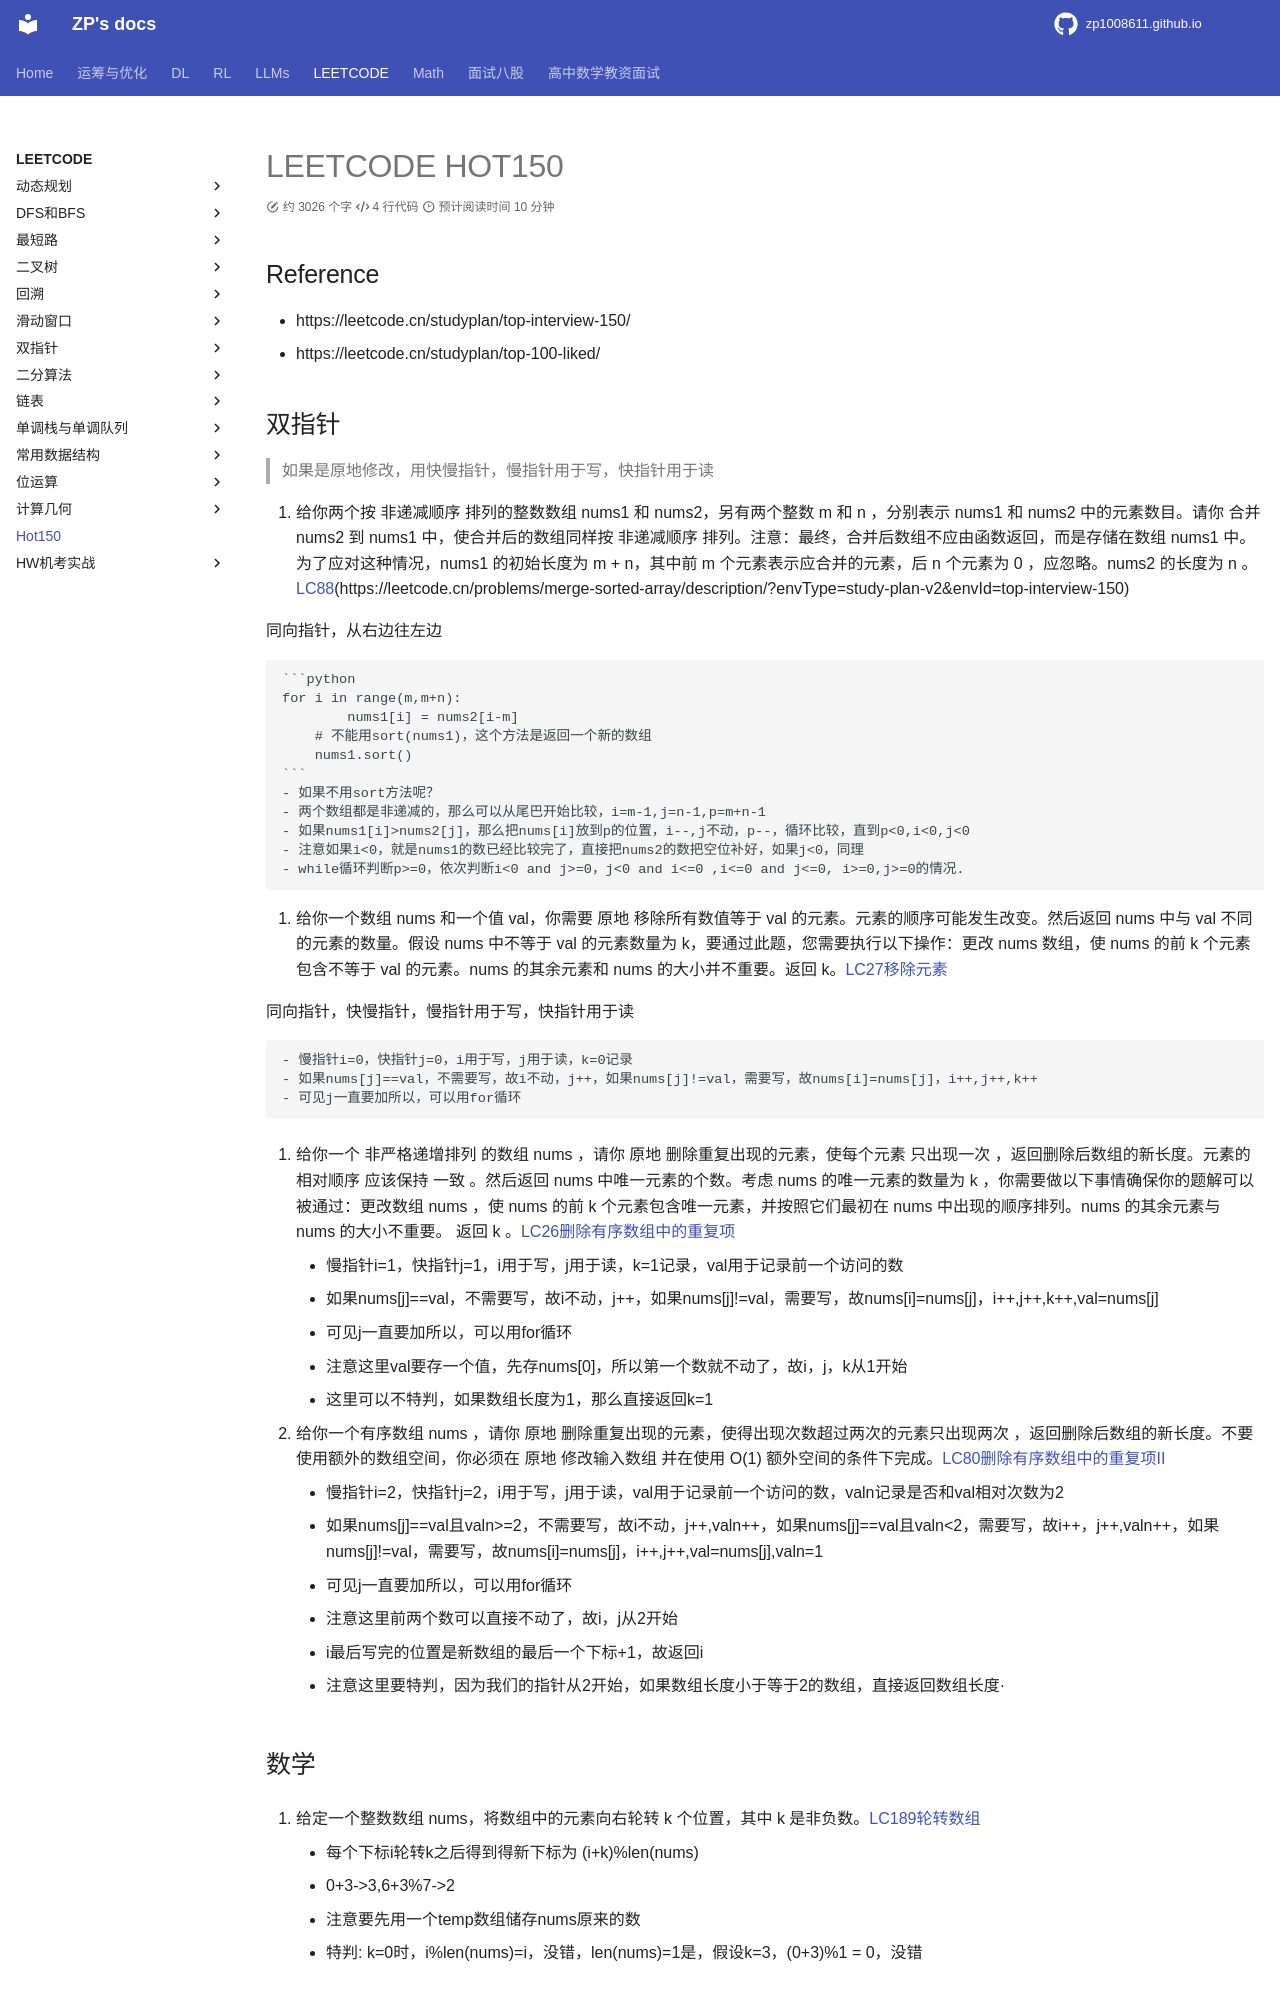

repository: zp1008611/zp1008611.github.io · page: LEETCODE/hot150/index.html · generator: mkdocs

# LEETCODE HOT150

## Reference

- https://leetcode.cn/studyplan/top-interview-150/
- https://leetcode.cn/studyplan/top-100-liked/

## 双指针

> 如果是原地修改，用快慢指针，慢指针用于写，快指针用于读

1. 给你两个按 非递减顺序 排列的整数数组 nums1 和 nums2，另有两个整数 m 和 n ，分别表示 nums1 和 nums2 中的元素数目。请你 合并 nums2 到 nums1 中，使合并后的数组同样按 非递减顺序 排列。注意：最终，合并后数组不应由函数返回，而是存储在数组 nums1 中。为了应对这种情况，nums1 的初始长度为 m + n，其中前 m 个元素表示应合并的元素，后 n 个元素为 0 ，应忽略。nums2 的长度为 n 。[LC88](合并两个有序数组)(https://leetcode.cn/problems/merge-sorted-array/description/?envType=study-plan-v2&envId=top-interview-150)


同向指针，从右边往左边

    ```python
    for i in range(m,m+n):
            nums1[i] = nums2[i-m]
        # 不能用sort(nums1)，这个方法是返回一个新的数组
        nums1.sort()
    ```
    - 如果不用sort方法呢？
    - 两个数组都是非递减的，那么可以从尾巴开始比较，i=m-1,j=n-1,p=m+n-1
    - 如果nums1[i]>nums2[j]，那么把nums[i]放到p的位置，i--,j不动，p--，循环比较，直到p<0,i<0,j<0
    - 注意如果i<0，就是nums1的数已经比较完了，直接把nums2的数把空位补好，如果j<0，同理
    - while循环判断p>=0，依次判断i<0 and j>=0，j<0 and i<=0 ,i<=0 and j<=0, i>=0,j>=0的情况.

2. 给你一个数组 nums 和一个值 val，你需要 原地 移除所有数值等于 val 的元素。元素的顺序可能发生改变。然后返回 nums 中与 val 不同的元素的数量。假设 nums 中不等于 val 的元素数量为 k，要通过此题，您需要执行以下操作：更改 nums 数组，使 nums 的前 k 个元素包含不等于 val 的元素。nums 的其余元素和 nums 的大小并不重要。返回 k。[LC27移除元素](https://leetcode.cn/problems/remove-element/description/?envType=study-plan-v2&envId=top-interview-150)

同向指针，快慢指针，慢指针用于写，快指针用于读

    - 慢指针i=0，快指针j=0，i用于写，j用于读，k=0记录
    - 如果nums[j]==val，不需要写，故i不动，j++，如果nums[j]!=val，需要写，故nums[i]=nums[j]，i++,j++,k++
    - 可见j一直要加所以，可以用for循环

3. 给你一个 非严格递增排列 的数组 nums ，请你 原地 删除重复出现的元素，使每个元素 只出现一次 ，返回删除后数组的新长度。元素的 相对顺序 应该保持 一致 。然后返回 nums 中唯一元素的个数。考虑 nums 的唯一元素的数量为 k ，你需要做以下事情确保你的题解可以被通过：更改数组 nums ，使 nums 的前 k 个元素包含唯一元素，并按照它们最初在 nums 中出现的顺序排列。nums 的其余元素与 nums 的大小不重要。
返回 k 。[LC26删除有序数组中的重复项](https://leetcode.cn/problems/remove-duplicates-from-sorted-array/description/?envType=study-plan-v2&envId=top-interview-150)

    - 慢指针i=1，快指针j=1，i用于写，j用于读，k=1记录，val用于记录前一个访问的数
    - 如果nums[j]==val，不需要写，故i不动，j++，如果nums[j]!=val，需要写，故nums[i]=nums[j]，i++,j++,k++,val=nums[j]
    - 可见j一直要加所以，可以用for循环
    - 注意这里val要存一个值，先存nums[0]，所以第一个数就不动了，故i，j，k从1开始
    - 这里可以不特判，如果数组长度为1，那么直接返回k=1

4. 给你一个有序数组 nums ，请你 原地 删除重复出现的元素，使得出现次数超过两次的元素只出现两次 ，返回删除后数组的新长度。不要使用额外的数组空间，你必须在 原地 修改输入数组 并在使用 O(1) 额外空间的条件下完成。[LC80删除有序数组中的重复项II](https://leetcode.cn/problems/remove-duplicates-from-sorted-array-ii/description/?envType=study-plan-v2&envId=top-interview-150)

    - 慢指针i=2，快指针j=2，i用于写，j用于读，val用于记录前一个访问的数，valn记录是否和val相对次数为2
    - 如果nums[j]==val且valn>=2，不需要写，故i不动，j++,valn++，如果nums[j]==val且valn<2，需要写，故i++，j++,valn++，如果nums[j]!=val，需要写，故nums[i]=nums[j]，i++,j++,val=nums[j],valn=1
    - 可见j一直要加所以，可以用for循环
    - 注意这里前两个数可以直接不动了，故i，j从2开始
    - i最后写完的位置是新数组的最后一个下标+1，故返回i
    - 注意这里要特判，因为我们的指针从2开始，如果数组长度小于等于2的数组，直接返回数组长度·
